Image classification data set "Dataset" (Juanpmartinez180/Tensorflow_practice on GitHub). Class labels (4): Honda Biz, Honda CBR, Honda Gold Wing, Honda Tornado.

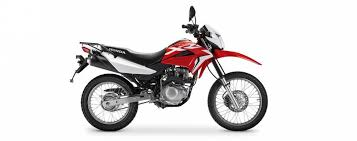
Label: Honda Tornado

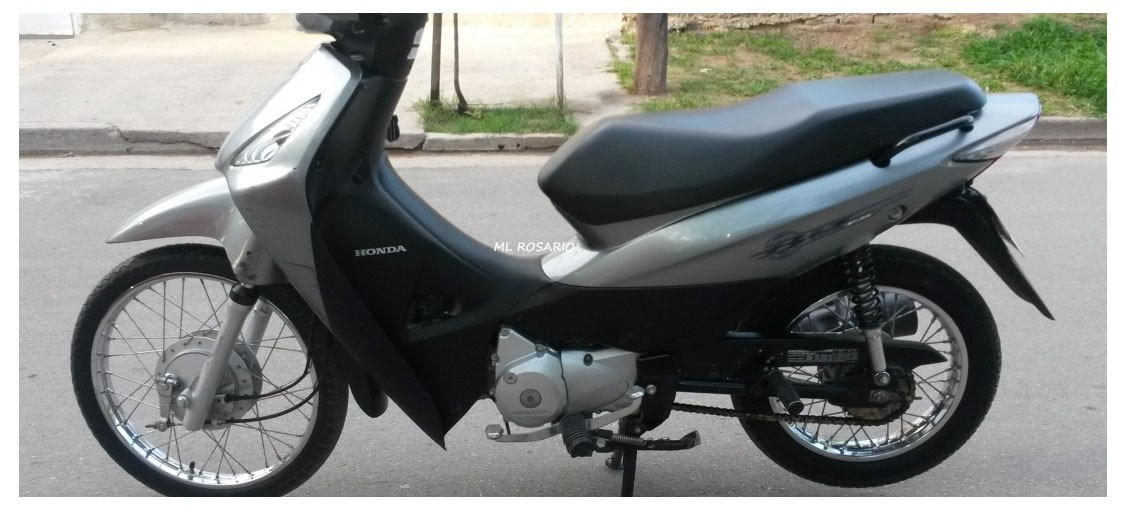
Label: Honda Biz

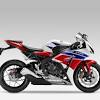
Label: Honda CBR

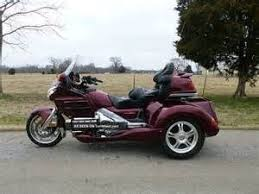
Label: Honda Gold Wing

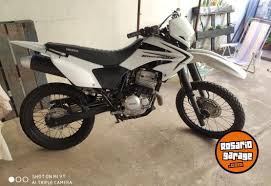
Label: Honda Tornado

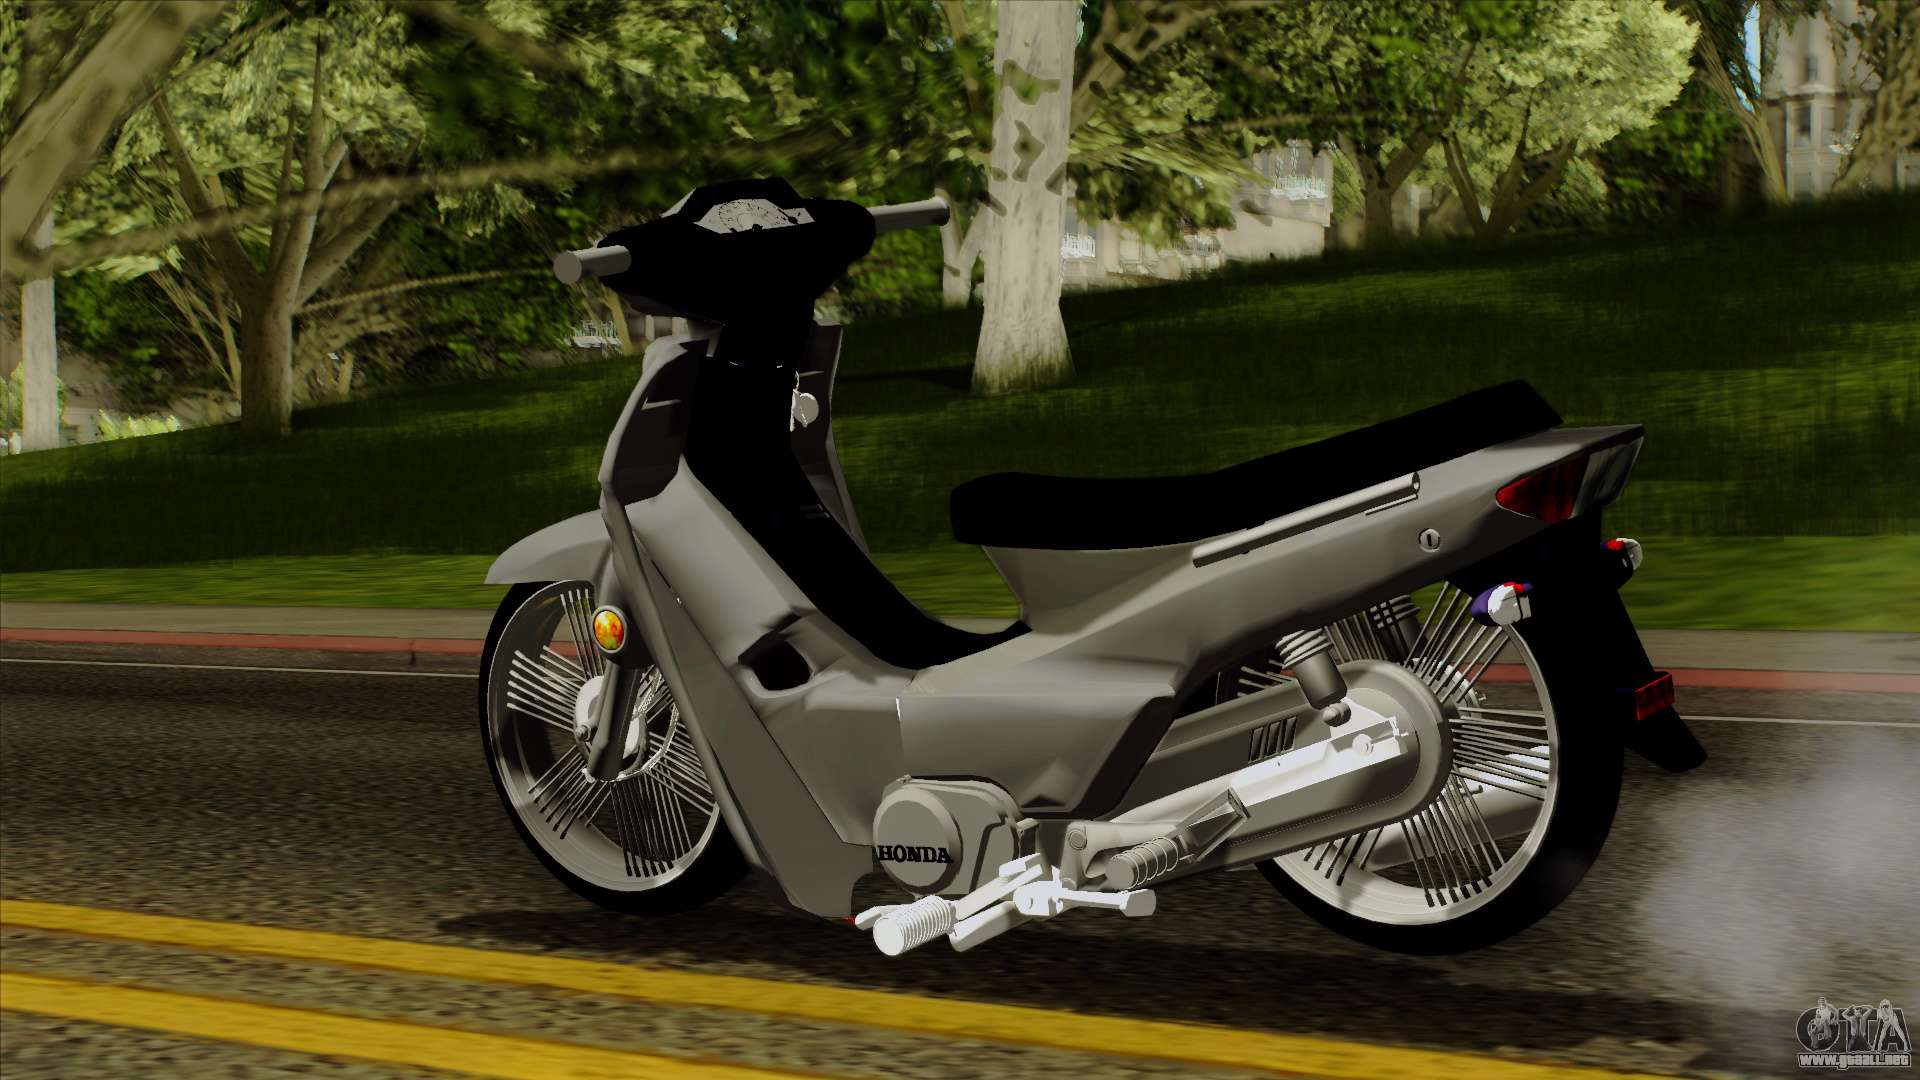
Label: Honda Biz
